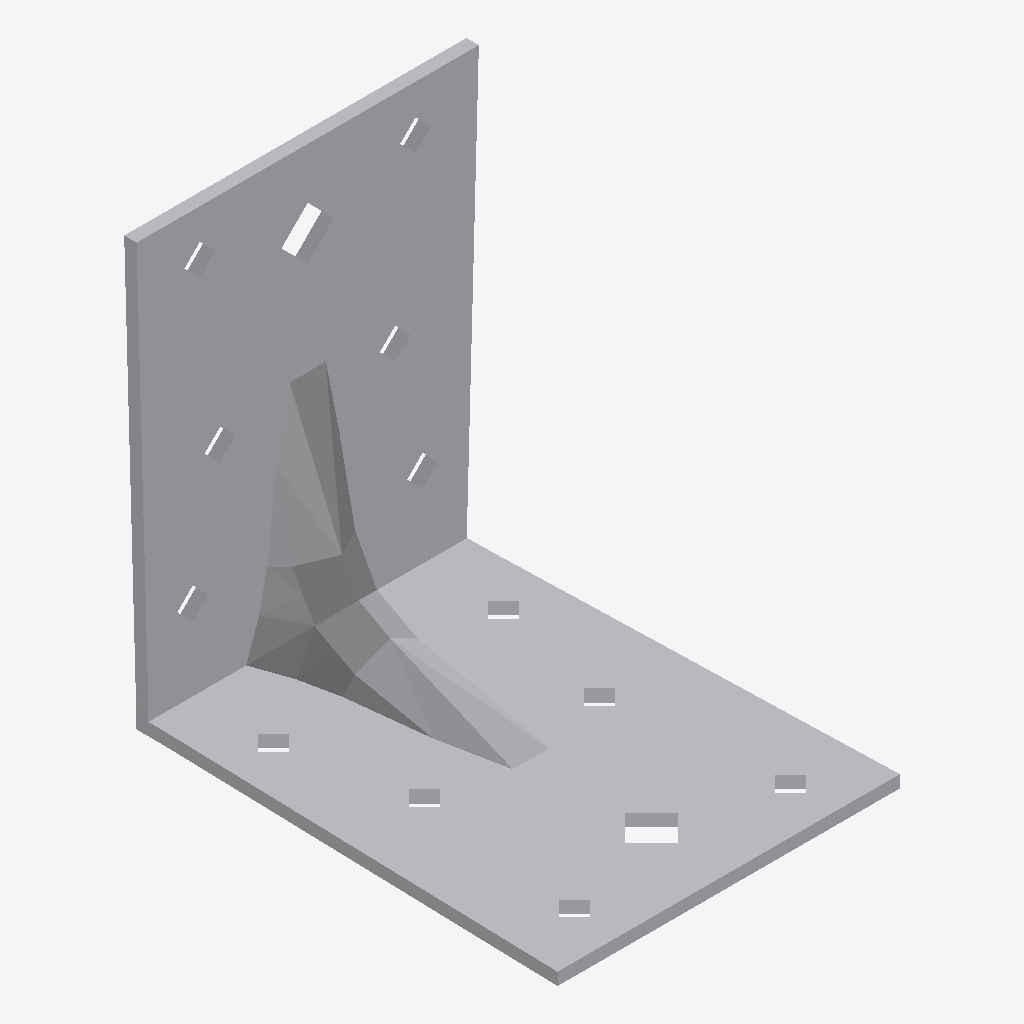
Isometric view of an IFC building model (IFC-SPF (STEP), schema IFC2X3, length unit foot), seen from the south-west, elements coloured by IFC class: 1 other element (light grey).
Extent 0.055 m × 0.070 m × 0.070 m (x, y, z). Storeys (1): Level 1 at 0.00 m. Elements (1): 1 IfcBuildingElementProxy.

HEADER;
FILE_DESCRIPTION(('ViewDefinition [CoordinationView]'),'2;1');
FILE_NAME('','2023-03-17T13:29:49',(''),(''),'The EXPRESS Data Manager Version 5.01.0100.02.64','20130308_1515(x64) - Exporter 2014.0.2013.0308 -','');
FILE_SCHEMA(('IFC2X3'));
ENDSEC;
DATA;
#87=IFCPROJECT('2yLul87gL9fOfpfh9sWEiD',#41,'',$,$,'S:\\@Technology\\9.BIMCAD EU\\2.PROJECTS\\ES-226165 BIMCAD EU_47 model first batch\\Working\\3D with Holes\\RFA 3D\\C_ABR70_3D_Cad_MULT_Prod.ifc','',(#76,#84),#71);
#2402=IFCSITE('2yLul87gL9fOfpfh9sWEiF',#41,'Default',$,'',#2401,$,$,.ELEMENT.,(42,24,53,508911),(-71,-15,-29,-58837),0.0,$,$);
#97=IFCBUILDING('2yLul87gL9fOfpfh9sWEiC',#41,'',$,$,#32,$,'',.ELEMENT.,$,$,#93);
#106=IFCBUILDINGSTOREY('2yLul87gL9fOfpfhA9Vn58',#41,'Level 1',$,$,#104,$,'Level 1',.ELEMENT.,0.0);
#2306=IFCBUILDINGELEMENTPROXY('26AJtlApH3dObotf8iv03X',#41,'C_ABR70_3D_Cad_MULT_Prod:C_ABR70_3D_Cad_MULT_Prod:96266',$,'C_ABR70_3D_Cad_MULT_Prod',#2304,#2299,'96266',.ELEMENT.);
ENDSEC;
